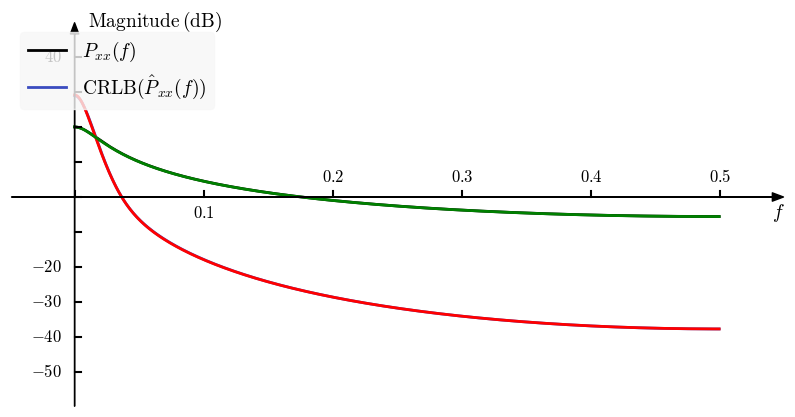

Here is the Python script that generated this plot:
import matplotlib.pyplot as plt
import numpy as np
import math
from matplotlib import rc
import matplotlib.colors as colors
from matplotlib import cm
from scipy import signal

__author__ = 'ernesto'

# if use latex or mathtext
rc('text', usetex=False)
rc('mathtext', fontset='cm')

# auxiliar function for plot ticks of equal length in x and y axis despite its scales.
def convert_display_to_data_coordinates(transData, length=10):
    # create a transform which will take from display to data coordinates
    inv = transData.inverted()
    # transform from display coordinates to data coordinates in x axis
    data_coords = inv.transform([(0, 0), (length, 0)])
    # get the length of the segment in data units
    yticks_len = data_coords[1, 0] - data_coords[0, 0]
    # transform from display coordinates to data coordinates in y axis
    data_coords = inv.transform([(0, 0), (0, length)])
    # get the length of the segment in data units
    xticks_len = data_coords[1, 1] - data_coords[0, 1]
    return xticks_len, yticks_len


#####################################
# PARAMETERS - This can be modified #
#####################################

a1 = -0.9
var_u = 1
# number of samples
N = 1000

#####################
# END OF PARAMETERS #
#####################

fmin = 0
fmax = 0.5
nf = 512

w, Pxx = signal.freqz(1, a=[1, a1], worN=nf, whole=False, plot=None)
Pxx = var_u * np.square(np.abs(Pxx))

f = np.linspace(0, fmax, nf, endpoint=False)

rxx0 = var_u / (1 - a1 ** 2)  # autocorrelacion en 0
crlb_Pxx = (4 * np.power(Pxx, 4) * np.square(a1 + np.cos(2 * math.pi * f))) / (N * var_u * rxx0) \
           + 2 * np.square(Pxx) / N

Pxx_dB = 10 * np.log10(Pxx)
crlb_P_dB = 10 * np.log10(crlb_Pxx)

# Simulación
M = 10000

Pxx_est_acumm = np.zeros(nf)
Pxx_est_sq_acumm = np.zeros(nf)
for i in np.arange(M):
    u = np.random.normal(loc=0, scale=math.sqrt(var_u), size=N)
    x = signal.lfilter([1], [1, a1], u)
    # autocorrelacion muestral
    rxx0_est = np.mean(x * x)
    rxx1_est = np.mean(x[1:] * x[:-1])
    # MLE de los parámetros del proceso
    a1_est = -rxx1_est / rxx0_est
    var_u_est = (rxx0_est ** 2 - rxx1_est ** 2) / rxx0_est
    # MLE de la PSD
    w, Pxx_est = signal.freqz(1, a=[1, a1_est], worN=nf, whole=False, plot=None)
    Pxx_est = var_u_est * np.square(np.abs(Pxx_est))
    # Pxx_est_dB = 10 * np.log10(Pxx_est)
    Pxx_est_sq_acumm += np.square(Pxx_est)
    Pxx_est_acumm += Pxx_est

Pxx_est_mean = Pxx_est_acumm / M
Pxx_est_var = Pxx_est_sq_acumm / M - np.square(Pxx_est_mean)

Pxx_est_var_dB = 10 * np.log10(Pxx_est_var)
Pxx_est_mean_dB = 10 * np.log10(Pxx_est_mean)

# axis parameters
dx = 0.05
fmin_ax = fmin - dx
fmax_ax = fmax + dx

ymax_ax = 50
ymin_ax = -60


# length of the ticks for all subplot (6 pixels)
display_length = 6  # in pixels
# x ticks labels margin
xtm = -6
ytm = 0.01
# font size
fontsize = 14
fontsize_t = 12

# colors from coolwarm
cNorm = colors.Normalize(vmin=0, vmax=1)
scalarMap = cm.ScalarMappable(norm=cNorm, cmap=cm.coolwarm)
col10 = scalarMap.to_rgba(0)
col20 = scalarMap.to_rgba(1)

fig = plt.figure(0, figsize=(10, 5), frameon=False)

# PLOT OF F(x | x < a)
ax = fig.add_subplot(111)

plt.xlim(fmin_ax, fmax_ax)
plt.ylim(ymin_ax, ymax_ax)

# horizontal and vertical ticks length
xtl, ytl = convert_display_to_data_coordinates(ax.transData, length=display_length)

# axis arrows
plt.annotate("", xytext=(fmin_ax, 0), xycoords='data', xy=(fmax_ax, 0), textcoords='data',
             arrowprops=dict(width=0.1, headwidth=6, headlength=8, facecolor='black', shrink=0.002))
plt.annotate("", xytext=(0, ymin_ax), xycoords='data', xy=(0, ymax_ax), textcoords='data',
             arrowprops=dict(width=0.1, headwidth=6, headlength=8, facecolor='black', shrink=0.002))

plt.plot(f, Pxx_dB, color='k', linewidth=2)
plt.plot(f, crlb_P_dB, color=col10, linewidth=2)
plt.plot(f, Pxx_est_var_dB, color='r', linewidth=2)
plt.plot(f, Pxx_est_mean_dB, color='g', linewidth=2)

# xlabels, xticks and xtickslabels
plt.text(fmax_ax, xtm, '$f$', fontsize=fontsize, ha='right', va='baseline')

xticks = np.arange(fmin, fmax+0.1, 0.1)
for itick in xticks:
    plt.plot([itick, itick], [0, xtl], 'k')
    if math.isclose(math.fabs(itick), 0.1, rel_tol=1e-5):
        plt.text(itick, xtm, '${:.1f}$'.format(itick), fontsize=fontsize_t, ha='center', va='baseline')
    elif math.fabs(itick) < 0.01:
        pass
    else:
        plt.text(itick, -xtm+2, '${:.1f}$'.format(itick), fontsize=fontsize_t, ha='center', va='top')

# ylabels, yticks and ytickslabels
yticks = np.arange(ymin_ax+10, ymax_ax, 10)
for itick in yticks:
    plt.plot([0, ytl], [itick, itick], 'k')
    if itick < -15:
        plt.text(-ytm, itick, '${:d}$'.format(itick), fontsize=fontsize_t, ha='right', va='center')

plt.text(-ytm, 40, '$40$', fontsize=fontsize_t, ha='right', va='center')

plt.text(ytm, ymax_ax, '$\mathrm{Magnitude\,(dB)}$',
         fontsize=fontsize, ha='left', va='center')

leg = plt.legend(['$P_{xx}(f)$', '$\mathrm{CRLB}(\hat{P}_{xx}(f))$'], loc="upper left", fontsize=fontsize)
leg.get_frame().set_facecolor(0.97*np.ones((3,)))
leg.get_frame().set_edgecolor(0.97*np.ones((3,)))

plt.axis('off')

# save as pdf image
# plt.savefig('problem_3_20.pdf', bbox_inches='tight')

plt.show()

